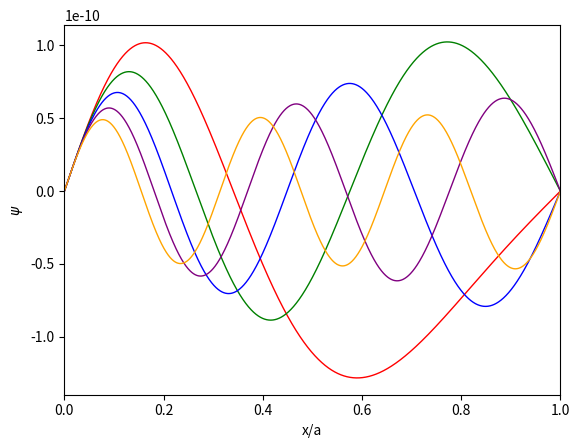

The matplotlib source for this figure:
# -*- coding: utf-8 -*-
# Python simulation of an electron in a 1d infinite box potential
# Integrate time independent SE using the Verlet method
# Boundary conditions are found by shooting
# [redacted]


from pylab import *
import numpy as np
import matplotlib.pyplot as plt


def eigenstates(Energy,colorcounter):

    a=1.0e-9           # well width a=1 nm
    hbar=1.0546e-34    # Plancks constant
    m=9.1094e-31       # electron mass
    e=1.6022e-19       # electron charge=-e
    c=2.0*m/hbar**2    # constant in Schrödinger equation
    N=10000             # number of mesh points
    dx=a/N             # step length
    dx2=dx**2          # step length squared

    EeV = Energy          # input energy in eV: test 0.3 , 0.4 , 0.3760 , 1.5
    E = EeV*e          # input energy in J
    #E = 6.024978632810431e-20   #MY exact value for E1, in J
    #EeV = E/e
    #print('Exact solution:')
    #print('E1=',(hbar*np.pi/a)**2/(2.0*m)/e,'eV')
    #print('E2=',(hbar*2.0*np.pi/a)**2/(2.0*m)/e,'eV')

    # potential energy function
    def V(x):
        #y = 0.0
        y=e*5.*x/a # triangular potential
        #if x>0. and x<1. : y=e*5.*(x/a-1.) # finite triangular potential
        return y

    # initial values and lists
    x = 0.0             # initial value of position x
    psi = 0.0           # wave function at initial position
    dpsi = 1.0          # derivative of wave function at initial position
    x_tab = []          # list to store positions for plot
    psi_tab = []        # list to store wave function for plot
    x_tab.append(x/a)
    psi_tab.append(psi)

    for i in range(N) :
        d2psi = c*(V(x)-E)*psi
        d2psinew = c*(V(x+dx)-E)*psi
        psi += dpsi*dx + 0.5*d2psi*dx2
        dpsi += 0.5*(d2psi+d2psinew)*dx
        x += dx
        x_tab.append(x/a)
        psi_tab.append(psi)

    print('E=',EeV,'eV , psi(x=a)=',psi)


    if colorcounter == 1:
        plt.plot(x_tab, psi_tab, linewidth=1, color='red')
    elif colorcounter == 2:
        plt.plot(x_tab, psi_tab, linewidth=1, color='green')
    elif colorcounter == 3:
        plt.plot(x_tab, psi_tab, linewidth=1, color='blue')
    elif colorcounter == 4:
        plt.plot(x_tab, psi_tab, linewidth=1, color='purple')
    elif colorcounter == 5:
        plt.plot(x_tab, psi_tab, linewidth=1, color='orange')
    plt.xlim(0, 1)
    plt.xlabel('x/a')
    plt.ylabel('$\psi$')
    #plt.savefig('psi.pdf')

###Uppg 1
#eigenstates(0.37604415,1)
#eigenstates(1.5041768,2)
#eigenstates(3.384398,3)
#eigenstates(6.016708,4)
#eigenstates(9.401108,5)
###Uppg 2
eigenstates(4.083869,1)
eigenstates(6.00271 ,2)
eigenstates(8.5947295,3)
eigenstates(11.9533157,4)
eigenstates(16.074619,5)
plt.show()
